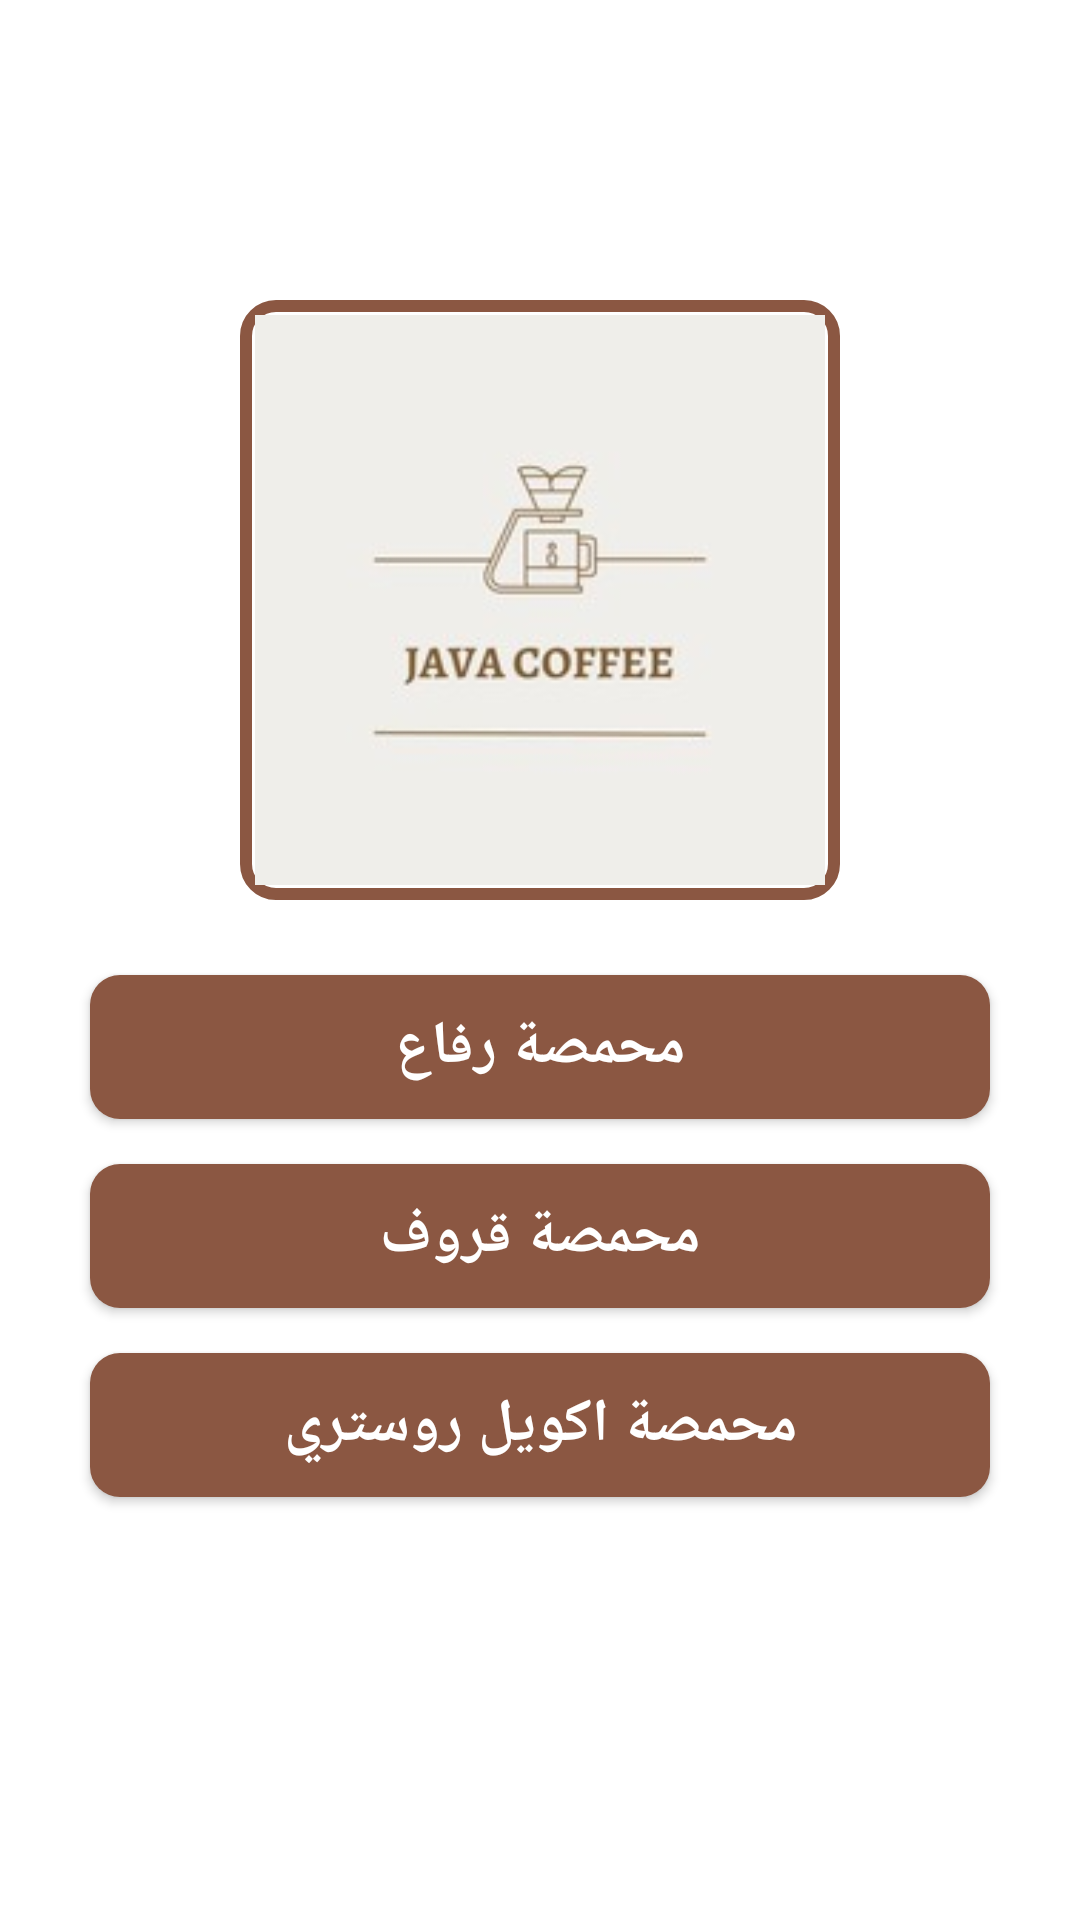

This screen was rendered from an Android layout file. Write that file and the resources it references.
<!-- AndroidManifest.xml: application theme Theme.JavaCoffee -->
<!-- res/layout/activity_browse.xml -->
<?xml version="1.0" encoding="utf-8"?>
<LinearLayout
    xmlns:android="http://schemas.android.com/apk/res/android"
    xmlns:app="http://schemas.android.com/apk/res-auto"
    xmlns:tools="http://schemas.android.com/tools"
    android:layout_width="match_parent"
    android:layout_height="match_parent"
    tools:context=".Browse"
    android:orientation="vertical"
    >

    <ImageView
        android:id="@+id/browse_img1"
        android:layout_width="200dp"
        android:layout_height="200dp"
        app:srcCompat="@drawable/img1"
        android:layout_marginTop="100dp"
        android:background="@drawable/imge_border"
        android:layout_gravity="center"
        android:padding="5dp"
        />

    <android.widget.Button
        android:id="@+id/browse_btn1"
        android:layout_width="300dp"
        android:layout_height="wrap_content"
        android:text="محمصة رفاع"
        android:textSize="20sp"
        android:textColor="@color/white"
        android:textStyle="bold"
        android:background="@drawable/buttons_shape"
        android:layout_marginTop="25dp"
        android:layout_gravity="center"
        />

    <android.widget.Button
        android:id="@+id/browse_btn2"
        android:layout_width="300dp"
        android:layout_height="wrap_content"
        android:text="محمصة قروف"
        android:textSize="20sp"
        android:textColor="@color/white"
        android:textStyle="bold"
        android:background="@drawable/buttons_shape"
        android:layout_marginTop="15dp"
        android:layout_gravity="center"
        />

    <android.widget.Button
        android:id="@+id/browse_btn3"
        android:layout_width="300dp"
        android:layout_height="wrap_content"
        android:text="محمصة اكويل روستري"
        android:textSize="20sp"
        android:textColor="@color/white"
        android:textStyle="bold"
        android:background="@drawable/buttons_shape"
        android:layout_marginTop="15dp"
        android:layout_gravity="center"
        />
</LinearLayout>
<!-- resources referenced by this layout -->
<resources>
  <color name="white">#FFFFFFFF</color>
  <!-- drawable buttons_shape (drawable-v24) -->
  <?xml version="1.0" encoding="utf-8"?>
  <shape xmlns:android="http://schemas.android.com/apk/res/android"
      android:shape="rectangle"
      >
      <solid android:color="@color/LightSalmon4"></solid>
      <corners android:radius="10dp"></corners>
  
  
  </shape>
  <!-- drawable img1: jpg bitmap (drawable-v24, 3797 bytes) -->
  <!-- drawable imge_border (drawable-v24) -->
  <?xml version="1.0" encoding="utf-8"?>
  <shape xmlns:android="http://schemas.android.com/apk/res/android">
  
      <stroke android:color="@color/LightSalmon4" android:width="4dp"/>
      <corners android:radius="10dp"/>
  </shape>
  <style name="Theme.JavaCoffee" parent="Theme.MaterialComponents.DayNight.DarkActionBar">
          
          <item name="colorPrimary">@color/purple_500</item>
          <item name="colorPrimaryVariant">@color/purple_700</item>
          <item name="colorOnPrimary">@color/white</item>
          
          <item name="colorSecondary">@color/teal_200</item>
          <item name="colorSecondaryVariant">@color/teal_700</item>
          <item name="colorOnSecondary">@color/black</item>
          
          <item name="android:statusBarColor" tools:targetApi="l">?attr/colorPrimaryVariant</item>
          
      </style>
  <color name="LightSalmon4">#8B5742</color>
  <color name="purple_500">#FF6200EE</color>
  <color name="purple_700">#FF3700B3</color>
  <color name="teal_200">#FF03DAC5</color>
  <color name="teal_700">#FF018786</color>
  <color name="black">#FF000000</color>
</resources>
